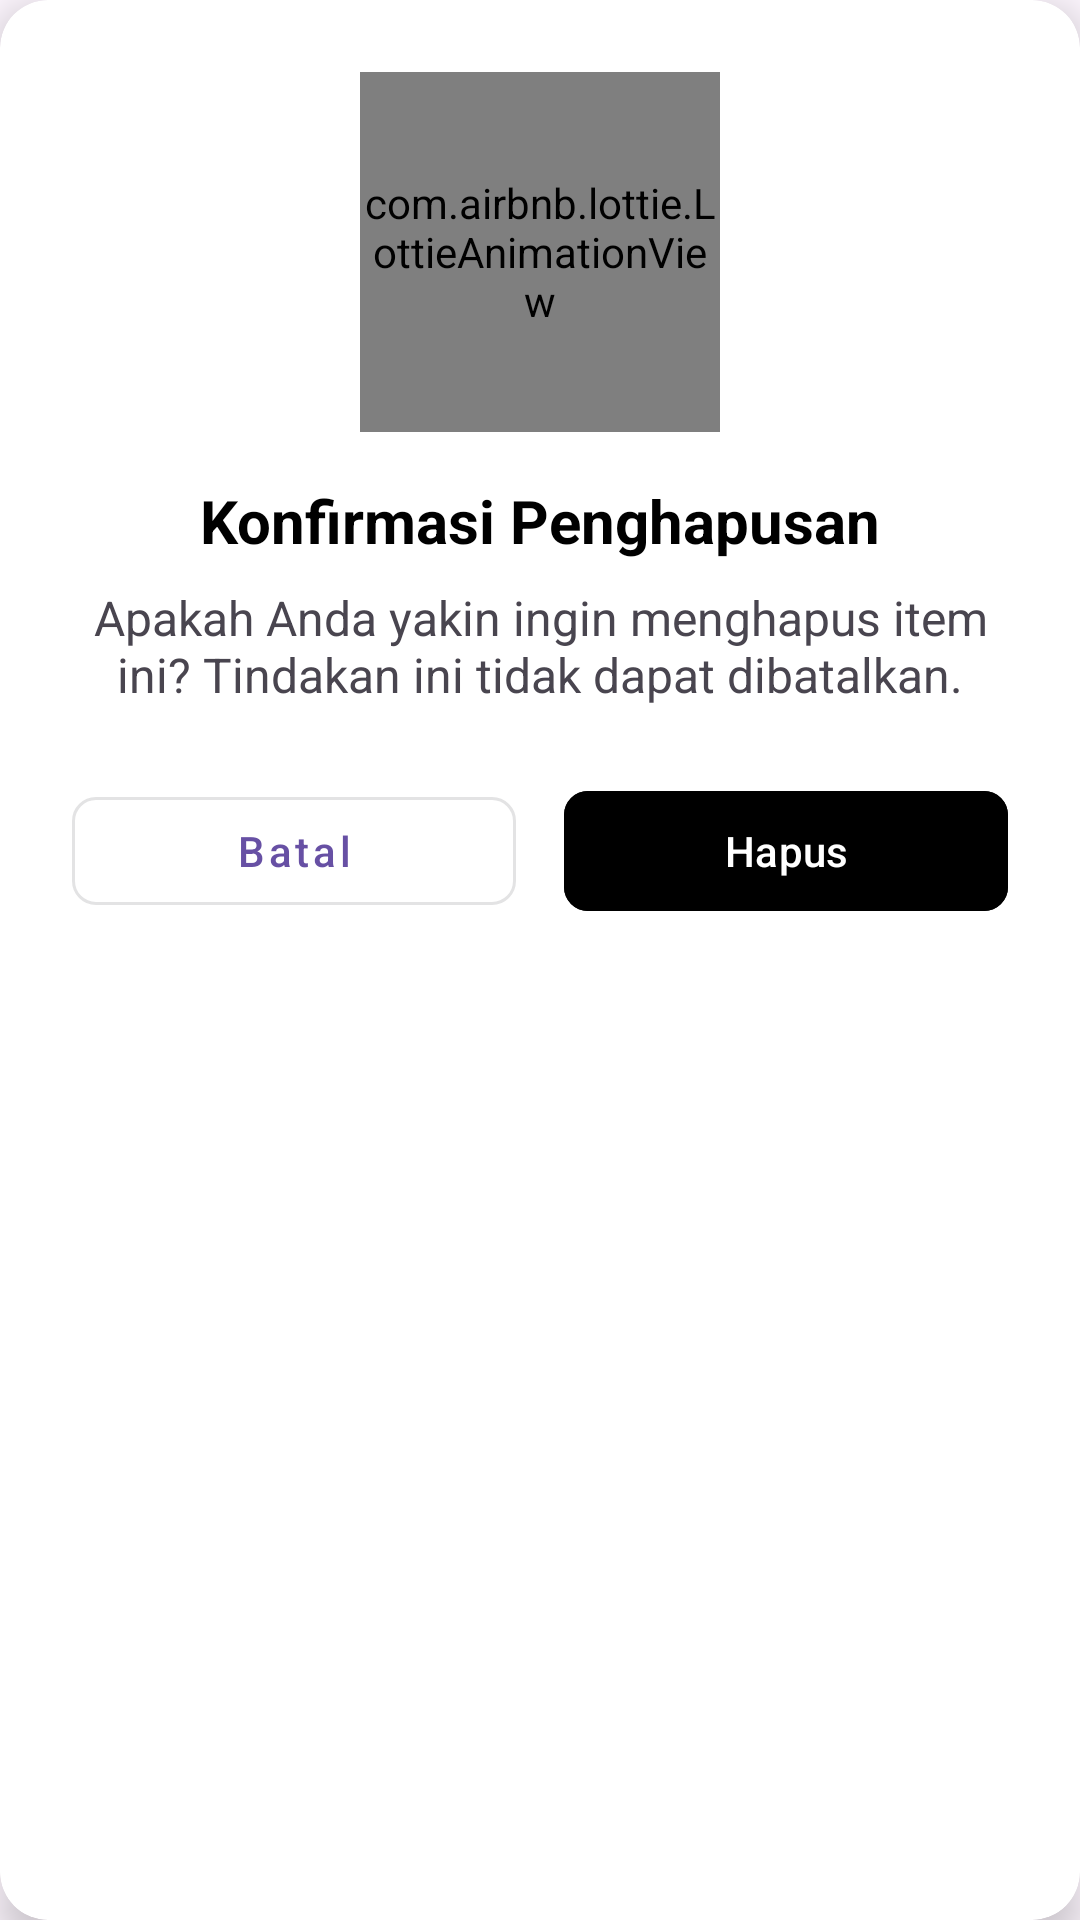

This screen was rendered from an Android layout file. Write that file and the resources it references.
<!-- AndroidManifest.xml: application theme Theme.Vsga_2024 -->
<!-- res/layout/dialog_delete_task.xml -->
<?xml version="1.0" encoding="utf-8"?>
<androidx.cardview.widget.CardView
    xmlns:android="http://schemas.android.com/apk/res/android"
    xmlns:app="http://schemas.android.com/apk/res-auto"
    android:layout_width="match_parent"
    android:layout_height="wrap_content"
    app:cardCornerRadius="16dp"
    app:cardElevation="8dp"
    android:layout_margin="16dp"
    android:background="@color/white">

    <androidx.constraintlayout.widget.ConstraintLayout
        android:layout_width="match_parent"
        android:layout_height="wrap_content"
        android:padding="24dp">

        <com.airbnb.lottie.LottieAnimationView
            android:id="@+id/dialogIcon"
            android:layout_width="120dp"
            android:layout_height="120dp"
            app:layout_constraintTop_toTopOf="parent"
            app:layout_constraintStart_toStartOf="parent"
            app:layout_constraintEnd_toEndOf="parent"
            app:lottie_autoPlay="true"
            app:lottie_loop="true"
            app:lottie_rawRes="@raw/delete_animation" />

        <TextView
            android:id="@+id/dialogTitle"
            android:layout_width="wrap_content"
            android:layout_height="wrap_content"
            android:layout_marginTop="16dp"
            android:text="Konfirmasi Penghapusan"
            android:textColor="@color/black"
            android:textSize="20sp"
            android:textStyle="bold"
            app:layout_constraintTop_toBottomOf="@id/dialogIcon"
            app:layout_constraintStart_toStartOf="parent"
            app:layout_constraintEnd_toEndOf="parent" />

        <TextView
            android:id="@+id/dialogMessage"
            android:layout_width="0dp"
            android:layout_height="wrap_content"
            android:layout_marginTop="8dp"
            android:text="Apakah Anda yakin ingin menghapus item ini? Tindakan ini tidak dapat dibatalkan."
            android:textColor="@color/darkGray"
            android:textSize="16sp"
            android:textAlignment="center"
            app:layout_constraintTop_toBottomOf="@id/dialogTitle"
            app:layout_constraintStart_toStartOf="parent"
            app:layout_constraintEnd_toEndOf="parent" />

        <com.google.android.material.button.MaterialButton
            android:id="@+id/negativeButton"
            android:layout_width="0dp"
            android:layout_height="wrap_content"
            android:layout_marginTop="24dp"
            android:layout_marginEnd="8dp"
            android:text="Batal"
            android:textAllCaps="false"
            app:cornerRadius="8dp"
            style="@style/Widget.MaterialComponents.Button.OutlinedButton"
            app:layout_constraintTop_toBottomOf="@id/dialogMessage"
            app:layout_constraintStart_toStartOf="parent"
            app:layout_constraintEnd_toStartOf="@id/positiveButton" />

        <com.google.android.material.button.MaterialButton
            android:id="@+id/positiveButton"
            android:layout_width="0dp"
            android:layout_height="wrap_content"
            android:layout_marginTop="24dp"
            android:layout_marginStart="8dp"
            android:text="Hapus"
            android:textAllCaps="false"
            app:cornerRadius="8dp"
            android:backgroundTint="@color/negativeButtonColor"
            app:layout_constraintTop_toBottomOf="@id/dialogMessage"
            app:layout_constraintStart_toEndOf="@id/negativeButton"
            app:layout_constraintEnd_toEndOf="parent" />

    </androidx.constraintlayout.widget.ConstraintLayout>
</androidx.cardview.widget.CardView>
<!-- resources referenced by this layout -->
<resources>
  <color name="black">#FF000000</color>
  <color name="white">#FFFFFFFF</color>
  <style name="Theme.Vsga_2024" parent="Base.Theme.Vsga_2024" />
  <style name="Base.Theme.Vsga_2024" parent="Theme.Material3.DayNight">
          
          
      </style>
</resources>
